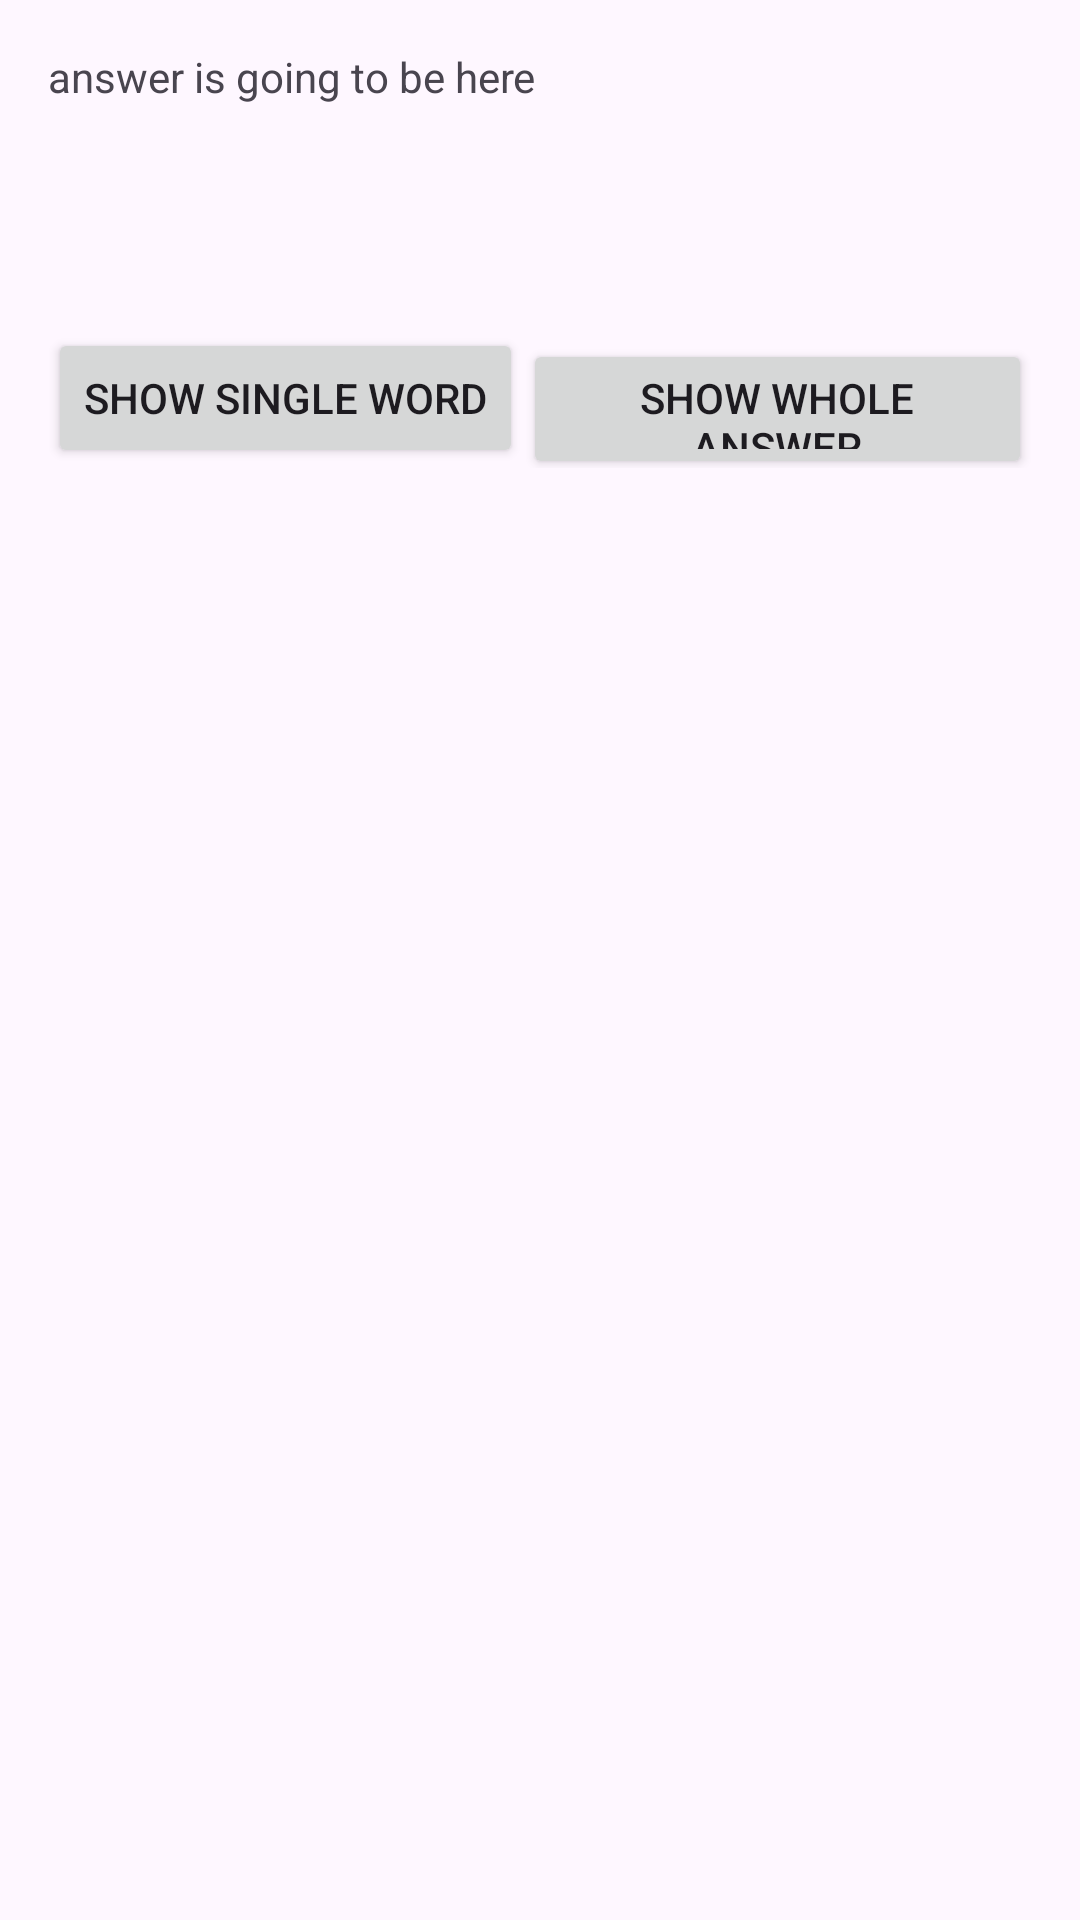

Write the Android layout XML for this screen, with the resource values it uses.
<!-- AndroidManifest.xml: application theme Theme.TESTTEST -->
<!-- res/layout/activity_main.xml -->
<LinearLayout xmlns:android="http://schemas.android.com/apk/res/android"
    xmlns:tools="http://schemas.android.com/tools"
    android:layout_width="match_parent"
    android:layout_height="match_parent"
    android:orientation="vertical"
    android:gravity="center"
    android:padding="16dp"
    tools:context=".MainActivity"
    android:layout_weight="6">

    <androidx.core.widget.NestedScrollView
        android:layout_width="match_parent"
        android:layout_height="0dp"
        android:layout_weight="1"
        android:scrollbars="vertical">

        <TextView
            android:layout_width="match_parent"
            android:layout_height="wrap_content"
            android:id="@+id/tv"
            android:text="answer is going to be here"></TextView>

    </androidx.core.widget.NestedScrollView>

    <LinearLayout
        android:layout_width="wrap_content"
        android:layout_height="0dp"
        android:layout_weight="0.5">

        <Button
            android:layout_width="wrap_content"
            android:layout_height="wrap_content"
            android:id="@+id/btd1"
            android:text="show single word"></Button>

        <Button
            android:layout_width="wrap_content"
            android:layout_height="wrap_content"
            android:id="@+id/btd"
            android:text="show whole answer"></Button>

    </LinearLayout>

    <androidx.viewpager.widget.ViewPager
        xmlns:android="http://schemas.android.com/apk/res/android"
        android:id="@+id/viewPager"
        android:layout_width="match_parent"
        android:layout_height="0dp"
        android:layout_weight="5"/>




</LinearLayout>
<!-- resources referenced by this layout -->
<resources>
  <style name="Theme.TESTTEST" parent="Base.Theme.TESTTEST" />
  <style name="Base.Theme.TESTTEST" parent="Theme.Material3.DayNight.NoActionBar">
          
          
      </style>
</resources>
